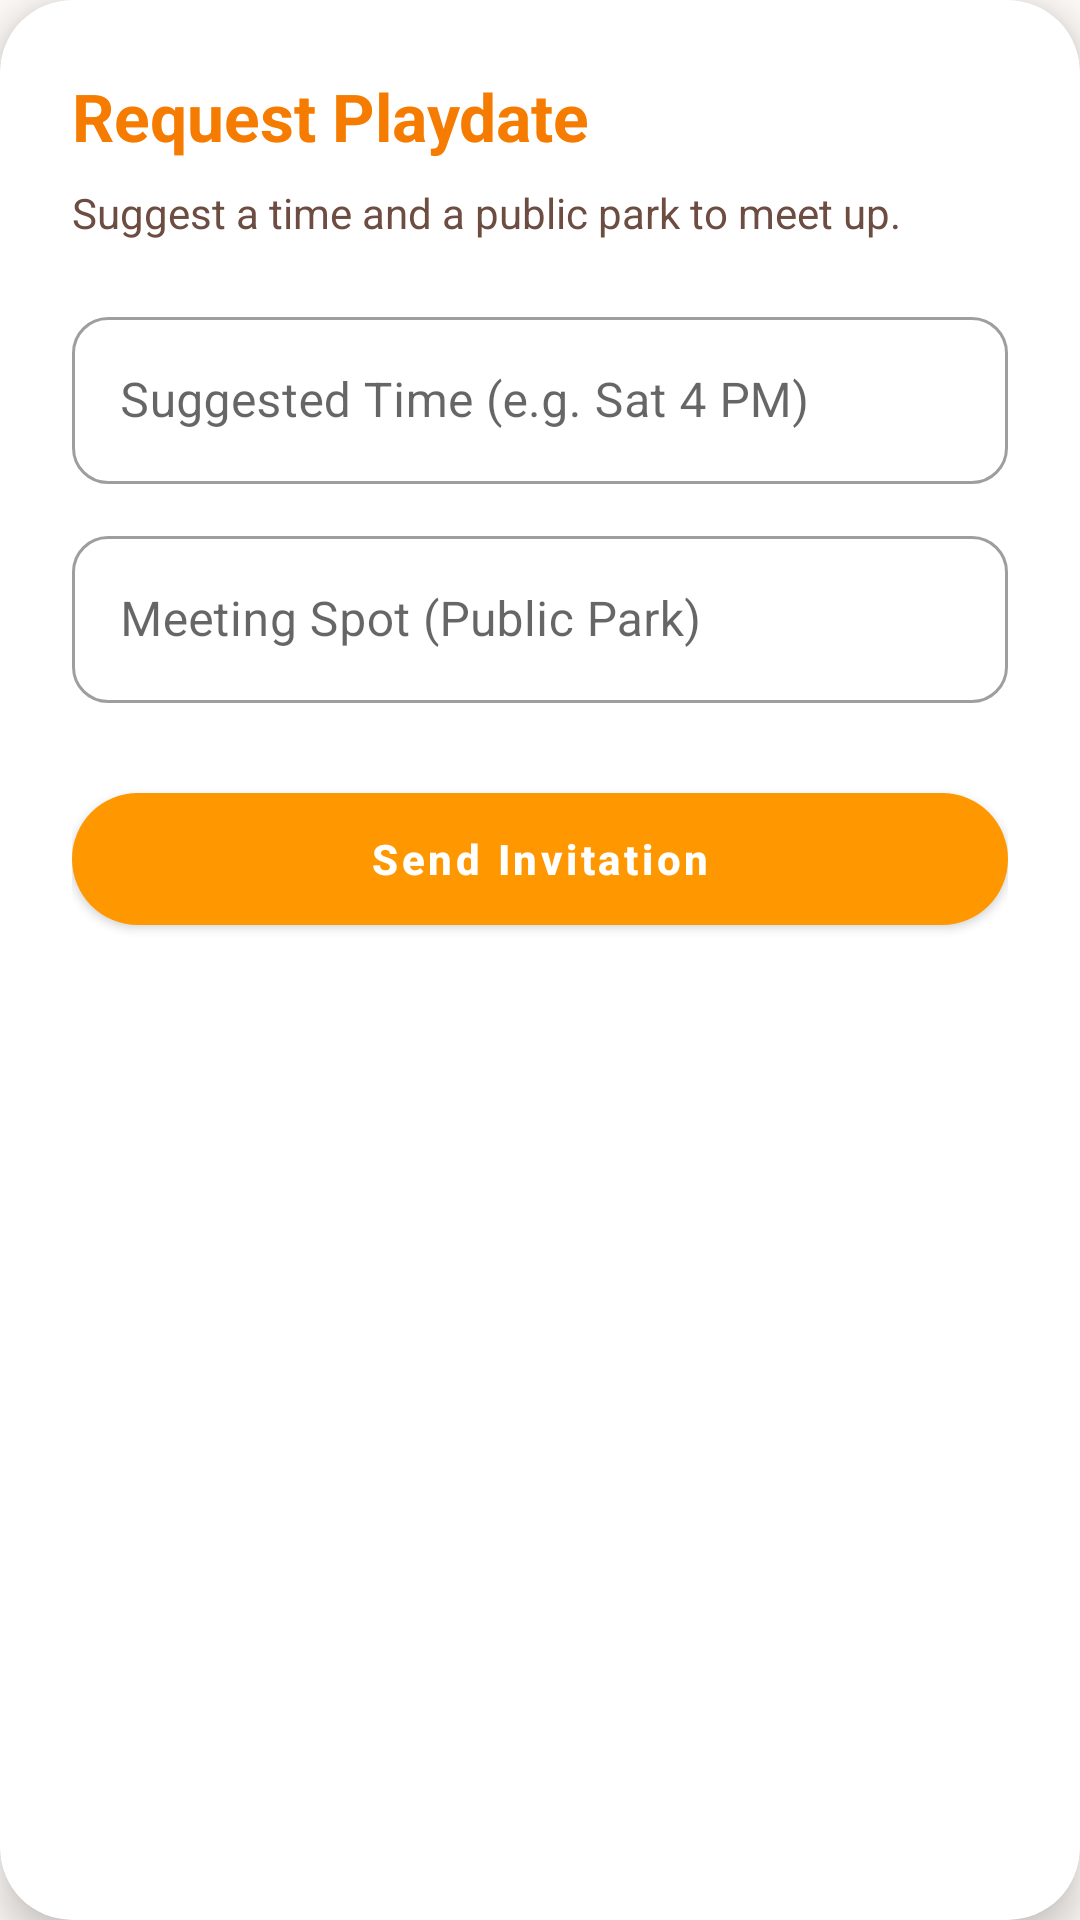

Android layout source for this screen:
<!-- AndroidManifest.xml: application theme Theme.PetUnity -->
<!-- res/layout/dialog_playdate_request.xml -->
<?xml version="1.0" encoding="utf-8"?>
<com.google.android.material.card.MaterialCardView xmlns:android="http://schemas.android.com/apk/res/android"
    xmlns:app="http://schemas.android.com/apk/res-auto"
    android:layout_width="match_parent"
    android:layout_height="wrap_content"
    app:cardCornerRadius="24dp"
    app:cardElevation="8dp">

    <LinearLayout
        android:layout_width="match_parent"
        android:layout_height="wrap_content"
        android:orientation="vertical"
        android:padding="24dp">

        <TextView
            android:id="@+id/dialogTitle"
            android:layout_width="wrap_content"
            android:layout_height="wrap_content"
            android:text="Request Playdate"
            android:textColor="@color/primary_dark"
            android:textSize="22sp"
            android:textStyle="bold" />

        <TextView
            android:layout_width="wrap_content"
            android:layout_height="wrap_content"
            android:layout_marginTop="8dp"
            android:text="Suggest a time and a public park to meet up."
            android:textColor="@color/text_secondary"
            android:textSize="14sp" />

        <com.google.android.material.textfield.TextInputLayout
            style="@style/Widget.MaterialComponents.TextInputLayout.OutlinedBox"
            android:layout_width="match_parent"
            android:layout_height="wrap_content"
            android:layout_marginTop="20dp"
            app:boxCornerRadiusBottomEnd="12dp"
            app:boxCornerRadiusBottomStart="12dp"
            app:boxCornerRadiusTopEnd="12dp"
            app:boxCornerRadiusTopStart="12dp"
            android:hint="Suggested Time (e.g. Sat 4 PM)">

            <com.google.android.material.textfield.TextInputEditText
                android:id="@+id/timeInput"
                android:layout_width="match_parent"
                android:layout_height="wrap_content"
                android:inputType="text" />
        </com.google.android.material.textfield.TextInputLayout>

        <com.google.android.material.textfield.TextInputLayout
            style="@style/Widget.MaterialComponents.TextInputLayout.OutlinedBox"
            android:layout_width="match_parent"
            android:layout_height="wrap_content"
            android:layout_marginTop="12dp"
            app:boxCornerRadiusBottomEnd="12dp"
            app:boxCornerRadiusBottomStart="12dp"
            app:boxCornerRadiusTopEnd="12dp"
            app:boxCornerRadiusTopStart="12dp"
            android:hint="Meeting Spot (Public Park)">

            <com.google.android.material.textfield.TextInputEditText
                android:id="@+id/locationInput"
                android:layout_width="match_parent"
                android:layout_height="wrap_content"
                android:inputType="text" />
        </com.google.android.material.textfield.TextInputLayout>

        <com.google.android.material.button.MaterialButton
            android:id="@+id/sendRequestButton"
            android:layout_width="match_parent"
            android:layout_height="56dp"
            android:layout_marginTop="24dp"
            android:text="Send Invitation"
            android:textAllCaps="false"
            android:textStyle="bold"
            app:cornerRadius="28dp" />

    </LinearLayout>
</com.google.android.material.card.MaterialCardView>
<!-- resources referenced by this layout -->
<resources>
  <color name="primary_dark">#F57C00</color>
  <color name="text_secondary">#6D4C41</color>
  <style name="Theme.PetUnity" parent="Theme.MaterialComponents.DayNight.NoActionBar">
          <item name="colorPrimary">@color/primary</item>
          <item name="colorPrimaryVariant">@color/primary_dark</item>
          <item name="colorOnPrimary">@color/white</item>
          <item name="colorSecondary">@color/accent</item>
          <item name="colorSecondaryVariant">@color/accent</item>
          <item name="colorOnSecondary">@color/white</item>
          <item name="android:statusBarColor">@color/primary_dark</item>
          <item name="android:windowBackground">@color/background</item>
  
          
          <item name="bottomNavigationStyle">@style/Widget.App.BottomNavigationView</item>
      </style>
  <color name="primary">#FF9800</color>
  <color name="white">#FFFFFF</color>
  <color name="accent">#795548</color>
  <color name="background">#FFFBF8</color>
  <style name="Widget.App.BottomNavigationView" parent="Widget.MaterialComponents.BottomNavigationView">
          <item name="itemIconTint">@null</item>
          <item name="itemTextColor">@color/nav_text_selector</item>
          <item name="backgroundTint">@color/card_background</item>
      </style>
  <color name="card_background">#FFFFFF</color>
</resources>
